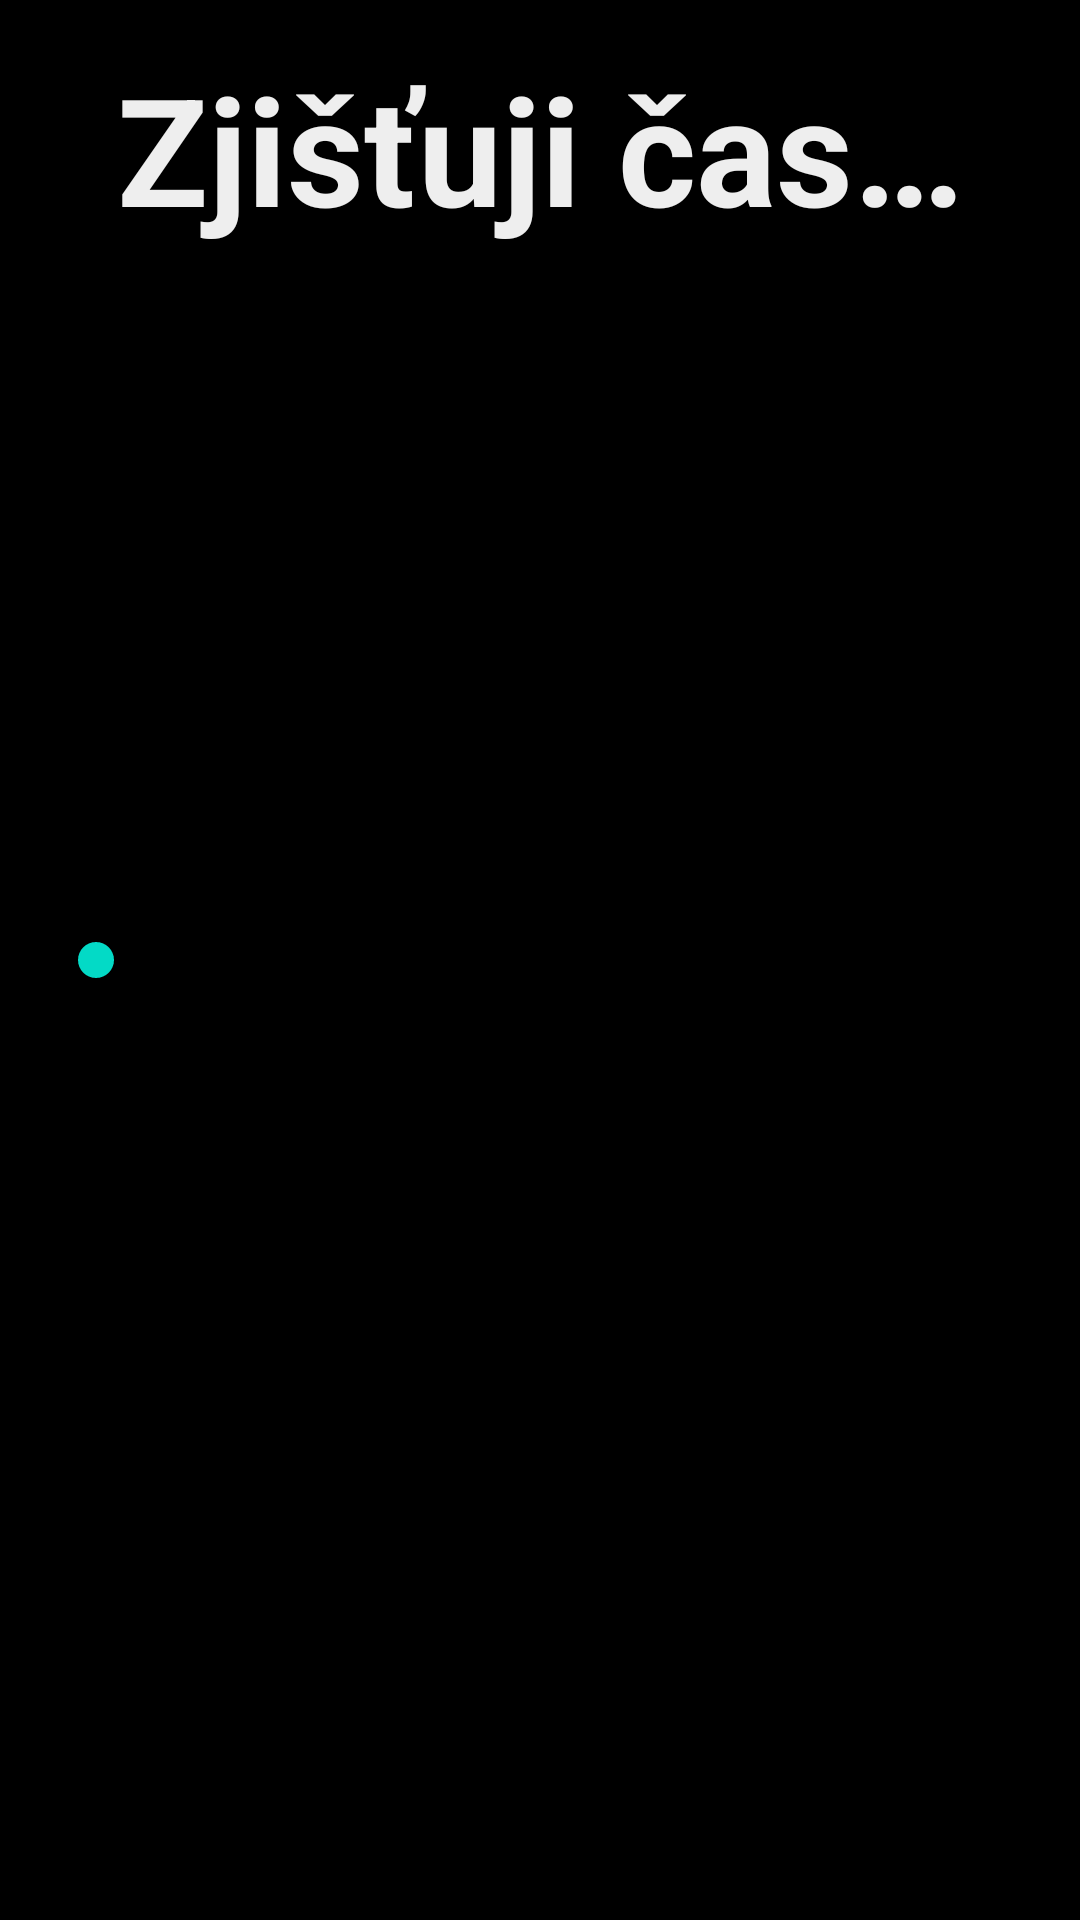

Produce the Android XML layout that renders to this screen, including the resource entries it uses.
<!-- AndroidManifest.xml: fallback theme Theme.MaterialComponents.DayNight.NoActionBar -->
<!-- res/layout/activity_main.xml -->
<RelativeLayout xmlns:android="http://schemas.android.com/apk/res/android"
    xmlns:tools="http://schemas.android.com/tools"
    android:layout_width="match_parent"
    android:layout_height="match_parent"
    android:paddingLeft="@dimen/activity_horizontal_margin"
    android:paddingRight="@dimen/activity_horizontal_margin"
    android:paddingTop="@dimen/activity_vertical_margin"
    android:paddingBottom="@dimen/activity_vertical_margin"
    tools:context="cz.corkscreewe.pribliznycas.app.MainActivity"
    android:background="#000000">

    <TextView
        android:text="@string/loading_time"
        android:layout_width="match_parent"
        android:layout_height="wrap_content"
        android:id="@+id/time"
        android:layout_gravity="center"
        android:textStyle="bold"
        android:textColor="#eeeeee"
        android:textSize="50dp"
        android:gravity="center_horizontal" />

    <SeekBar
        android:layout_width="wrap_content"
        android:layout_height="wrap_content"
        android:id="@+id/seekBar"
        android:layout_centerVertical="true"
        android:layout_alignParentLeft="true"
        android:layout_alignParentStart="true"
        android:layout_alignRight="@+id/time"
        android:layout_alignEnd="@+id/time" />

</RelativeLayout>
<!-- resources referenced by this layout -->
<resources>
  <dimen name="activity_horizontal_margin">16dp</dimen>
  <dimen name="activity_vertical_margin">16dp</dimen>
  <string name="loading_time">Zjišťuji čas…</string>
</resources>
